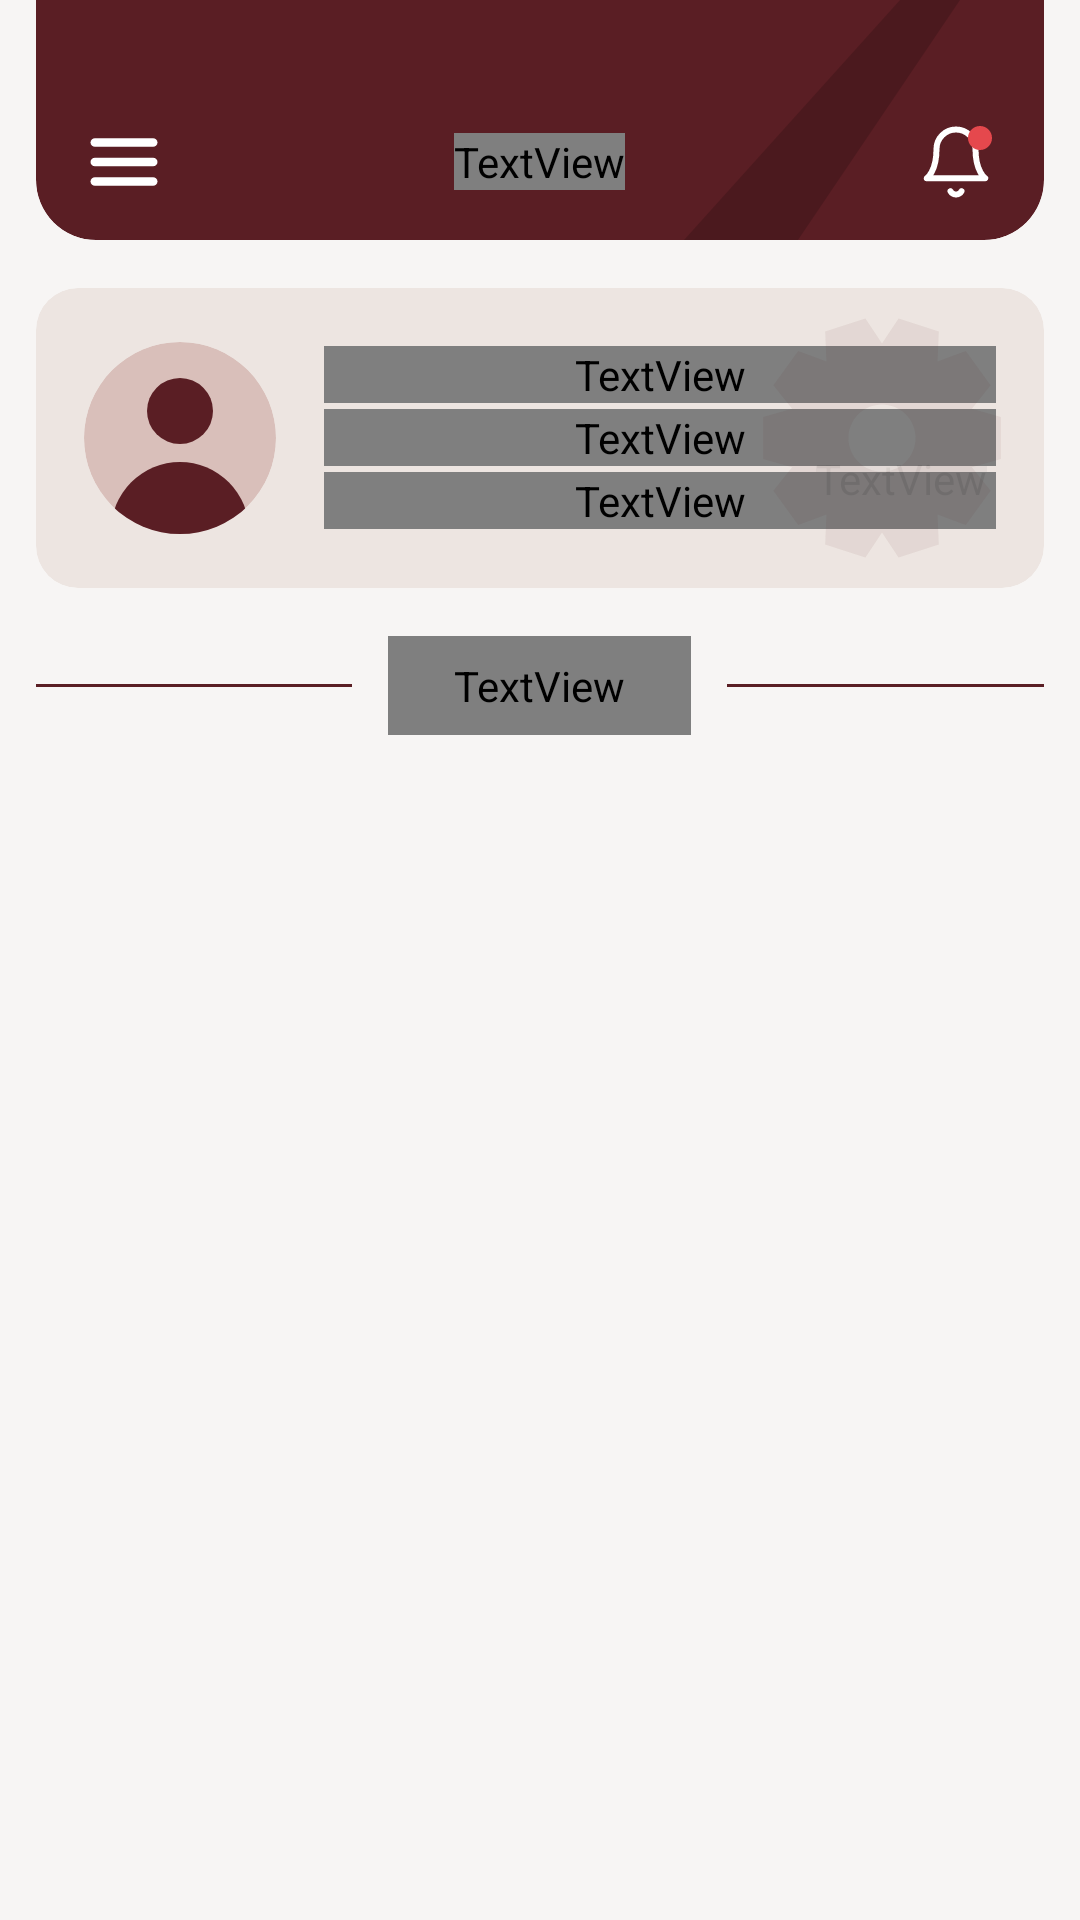

Produce the Android XML layout that renders to this screen, including the resource entries it uses.
<!-- AndroidManifest.xml: application theme Theme.CetisAsiste -->
<!-- res/layout/profesor_inicio.xml -->
<?xml version="1.0" encoding="utf-8"?>
<FrameLayout xmlns:android="http://schemas.android.com/apk/res/android"
    xmlns:tools="http://schemas.android.com/tools"
    style="@style/Cetis.Pantalla">

    <LinearLayout style="@style/Cetis.Pantalla.Columna">

        
        <FrameLayout style="@style/Cetis.BarraSuperior">

            <ImageView style="@style/Cetis.BarraSuperior.Adorno" />

            <FrameLayout
                android:layout_width="match_parent"
                android:layout_height="44dp"
                android:layout_gravity="bottom"
                android:layout_marginBottom="4dp"
                android:paddingStart="@dimen/cetis_space_16"
                android:paddingEnd="@dimen/cetis_space_16">

                <ImageButton
                    android:id="@+id/btn_menu"
                    style="@style/Cetis.BarraSuperior.Menu"
                    android:layout_gravity="start|center_vertical" />

                <TextView
                    style="@style/Cetis.Texto.Banner"
                    android:layout_width="wrap_content"
                    android:layout_height="wrap_content"
                    android:layout_gravity="center"
                    android:accessibilityHeading="true"
                    android:text="@string/app_name"
                    android:textColor="@color/cetis_text_on_brand" />

                <ImageButton
                    android:id="@+id/btn_notificaciones"
                    style="@style/Cetis.BarraSuperior.Campana"
                    android:layout_gravity="end|center_vertical" />
            </FrameLayout>
        </FrameLayout>

        <ScrollView style="@style/Cetis.Pantalla.Scroll">

            <LinearLayout style="@style/Cetis.Pantalla.Contenido">

                
                <FrameLayout
                    android:id="@+id/tarjeta_perfil"
                    android:layout_width="match_parent"
                    android:layout_height="100dp"
                    android:layout_marginTop="@dimen/cetis_space_16"
                    android:background="@drawable/shape_tarjeta"
                    android:clipToOutline="true">

                    <LinearLayout
                        android:layout_width="match_parent"
                        android:layout_height="match_parent"
                        android:gravity="center_vertical"
                        android:orientation="horizontal"
                        android:paddingStart="@dimen/cetis_space_16"
                        android:paddingEnd="@dimen/cetis_space_16">

                        <ImageView
                            android:layout_width="64dp"
                            android:layout_height="64dp"
                            android:importantForAccessibility="no"
                            android:scaleType="centerCrop"
                            android:src="@drawable/img_avatar_64" />

                        <LinearLayout
                            android:layout_width="0dp"
                            android:layout_height="wrap_content"
                            android:layout_marginStart="@dimen/cetis_space_16"
                            android:layout_weight="1"
                            android:orientation="vertical">

                            <TextView
                                android:id="@+id/txt_nombre"
                                style="@style/Cetis.Texto.TituloNombre"
                                android:layout_width="match_parent"
                                android:layout_height="wrap_content"
                                android:ellipsize="end"
                                android:maxLines="1"
                                tools:text="{personal.nombre}" />

                            <TextView
                                style="@style/Cetis.Texto.Cuerpo"
                                android:layout_width="match_parent"
                                android:layout_height="wrap_content"
                                android:layout_marginTop="2dp"
                                android:maxLines="1"
                                android:text="@string/profesor_rol" />

                            <TextView
                                android:id="@+id/txt_grupos"
                                style="@style/Cetis.Texto.Cuerpo"
                                android:layout_width="match_parent"
                                android:layout_height="wrap_content"
                                android:layout_marginTop="2dp"
                                android:maxLines="1"
                                tools:text="{n} grupos este semestre" />
                        </LinearLayout>
                    </LinearLayout>

                    <ImageView
                        android:layout_width="84dp"
                        android:layout_height="84dp"
                        android:layout_gravity="end|top"
                        android:layout_marginTop="8dp"
                        android:layout_marginEnd="12dp"
                        android:importantForAccessibility="no"
                        android:src="@drawable/img_watermark_gear_card" />

                    <TextView
                        android:layout_width="wrap_content"
                        android:layout_height="wrap_content"
                        android:layout_gravity="end|top"
                        android:layout_marginTop="54dp"
                        android:layout_marginEnd="19dp"
                        android:alpha="0.09"
                        android:fontFamily="@font/plus_jakarta_sans_bold"
                        android:importantForAccessibility="no"
                        android:text="@string/alumno_marca_agua_numero"
                        android:textColor="@color/cetis_brand_800"
                        android:textSize="40sp" />
                </FrameLayout>

                
                <LinearLayout style="@style/Cetis.Seccion">

                    <View style="@style/Cetis.Seccion.Linea" />

                    <TextView
                        style="@style/Cetis.Seccion.Pildora"
                        android:text="@string/profesor_seccion_grupos" />

                    <View style="@style/Cetis.Seccion.Linea" />
                </LinearLayout>

                <LinearLayout
                    android:id="@+id/lista_grupos"
                    android:layout_width="match_parent"
                    android:layout_height="wrap_content"
                    android:layout_marginTop="@dimen/cetis_space_8"
                    android:orientation="vertical" />

                <TextView
                    android:id="@+id/txt_vacio"
                    style="@style/Cetis.Texto.Vacio"
                    android:text="@string/profesor_grupos_vacio"
                    android:visibility="gone" />
            </LinearLayout>
        </ScrollView>
    </LinearLayout>
</FrameLayout>
<!-- resources referenced by this layout -->
<resources>
  <color name="cetis_brand_800">#5A1E24</color>
  <color name="cetis_text_on_brand">#FFFFFF</color>
  <dimen name="cetis_space_16">16dp</dimen>
  <dimen name="cetis_space_8">8dp</dimen>
  <!-- drawable shape_tarjeta (drawable) -->
  <?xml version="1.0" encoding="utf-8"?>
  <shape xmlns:android="http://schemas.android.com/apk/res/android" android:shape="rectangle">
      <solid android:color="@color/cetis_surface_card" />
      <corners android:radius="@dimen/cetis_radius_md" />
  </shape>
  <string name="alumno_marca_agua_numero" translatable="false">61</string>
  <string name="app_name">CetisAsiste</string>
  <string name="profesor_grupos_vacio">No tienes grupos asignados este semestre. Acude a Control Escolar.</string>
  <string name="profesor_rol">Profesor</string>
  <string name="profesor_seccion_grupos">Mis grupos</string>
  <style name="Cetis.Pantalla">
          <item name="android:layout_width">match_parent</item>
          <item name="android:layout_height">match_parent</item>
          <item name="android:background">@color/cetis_surface_background</item>
      </style>
  <style name="Cetis.Pantalla.Columna">
          <item name="android:orientation">vertical</item>
          <item name="android:background">@null</item>
          <item name="android:paddingStart">@dimen/cetis_screen_margin</item>
          <item name="android:paddingEnd">@dimen/cetis_screen_margin</item>
      </style>
  <style name="Cetis.Pantalla.Contenido" parent="Cetis">
          <item name="android:layout_width">match_parent</item>
          <item name="android:layout_height">wrap_content</item>
          <item name="android:orientation">vertical</item>
      </style>
  <style name="Cetis.Seccion.Linea" parent="Cetis">
          <item name="android:layout_width">0dp</item>
          <item name="android:layout_height">1dp</item>
          <item name="android:layout_weight">1</item>
          <item name="android:background">@color/cetis_brand_800</item>
      </style>
  <style name="Cetis.Texto.Banner">
          <item name="android:fontFamily">@font/plus_jakarta_sans_semibold</item>
          <item name="android:textSize">17sp</item>
          <item name="android:lineHeight" tools:targetApi="28">22sp</item>
      </style>
  <style name="Cetis.Texto.Cuerpo">
          <item name="android:fontFamily">@font/plus_jakarta_sans_regular</item>
          <item name="android:textSize">14sp</item>
          <item name="android:lineHeight" tools:targetApi="28">20sp</item>
      </style>
  <style name="Cetis.Texto.TituloNombre">
          <item name="android:fontFamily">@font/plus_jakarta_sans_semibold</item>
          <item name="android:textSize">18sp</item>
          <item name="android:lineHeight" tools:targetApi="28">24sp</item>
      </style>
  <style name="Theme.CetisAsiste" parent="android:Theme.Material.Light.NoActionBar" />
  <color name="cetis_surface_card">#EDE5E1</color>
  <dimen name="cetis_radius_md">14dp</dimen>
  <dimen name="cetis_app_bar_height">80dp</dimen>
  <style name="Cetis" />
  <string name="alumno_notificaciones">Notificaciones</string>
  <string name="action_menu">Menú</string>
  <color name="cetis_surface_background">#F7F5F4</color>
  <dimen name="cetis_screen_margin">12dp</dimen>
  <style name="Cetis.Texto.Seccion">
          <item name="android:fontFamily">@font/plus_jakarta_sans_semibold</item>
          <item name="android:textSize">15sp</item>
          <item name="android:lineHeight" tools:targetApi="28">20sp</item>
      </style>
  <dimen name="cetis_space_12">12dp</dimen>
  <!-- drawable shape_pill (drawable) -->
  <?xml version="1.0" encoding="utf-8"?>
  <shape xmlns:android="http://schemas.android.com/apk/res/android" android:shape="rectangle">
      <solid android:color="@color/cetis_surface_pill" />
      <corners android:radius="999dp" />
  </shape>
  <color name="cetis_text_secondary">#6F5B5B</color>
  <dimen name="cetis_radius_lg">20dp</dimen>
  <color name="cetis_surface_pill">#E4D5D2</color>
</resources>
